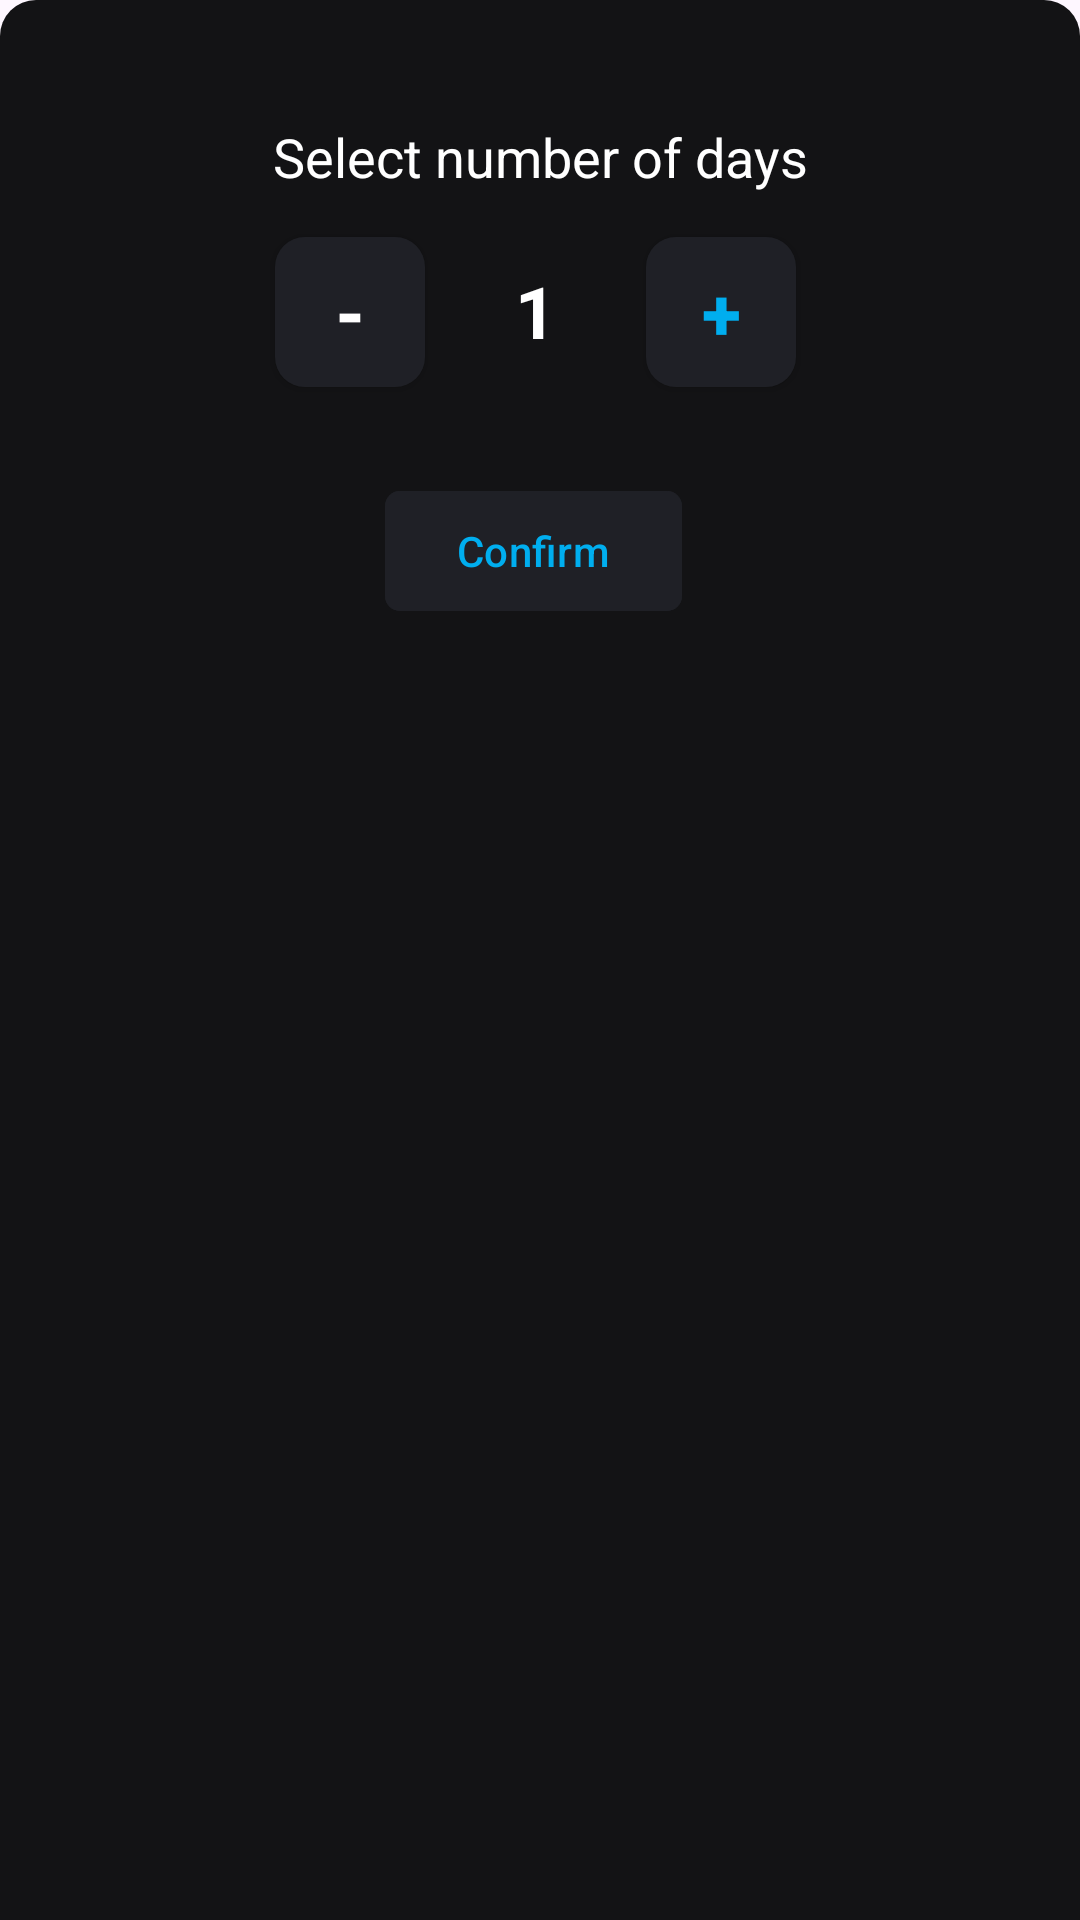

Here is an Android app screen rendered from its layout file. Give the layout XML and the strings, colors and styles it references.
<!-- AndroidManifest.xml: application theme Theme.Test -->
<!-- res/layout/bottomsheet_datepicker.xml -->
<?xml version="1.0" encoding="utf-8"?>
<androidx.constraintlayout.widget.ConstraintLayout xmlns:android="http://schemas.android.com/apk/res/android"
    xmlns:app="http://schemas.android.com/apk/res-auto"
    xmlns:tools="http://schemas.android.com/tools"
    android:layout_width="match_parent"
    android:layout_height="match_parent"
    android:background="@drawable/custom_dialog_bg"
    android:orientation="vertical"
    app:layoutDescription="@xml/bottomsheet_conformation_scene"

    >

    <TextView
        android:id="@+id/tvTitleDialogBox"
        android:layout_width="wrap_content"
        android:layout_height="wrap_content"
        android:paddingTop="20dp"
        android:text="@string/select_number_of_days"
        android:textAlignment="center"
        android:textColor="@color/onlyBlack"
        android:textSize="18dp"
        app:layout_constraintEnd_toEndOf="parent"
        app:layout_constraintStart_toStartOf="parent"
        app:layout_constraintTop_toTopOf="parent" />


    <TextView
        android:id="@+id/tvBorrowDateText"
        android:layout_width="wrap_content"
        android:layout_height="wrap_content"
        android:paddingTop="23dp"
        android:text="@string/_1"
        android:textAlignment="center"
        android:textColor="@color/onlyBlack"
        android:textSize="24dp"
        android:textStyle="bold"
        app:layout_constraintEnd_toEndOf="@+id/tvTitleDialogBox"
        app:layout_constraintHorizontal_bias="0.49"
        app:layout_constraintStart_toStartOf="@+id/tvTitleDialogBox"
        app:layout_constraintTop_toBottomOf="@+id/tvTitleDialogBox" />

    <TextView
        android:id="@+id/btnAdd"

        style="@style/CustomButtonStyle"

        android:layout_width="50dp"
        android:layout_height="50dp"
        android:layout_marginTop="24dp"
        android:background="@drawable/rect_btn"
        android:text="@string/_plus"
        android:textColor="@color/zolo_bluey"
        android:textSize="24sp"
        android:layout_marginLeft="30dp"
        android:textStyle="bold"
        app:layout_constraintBottom_toBottomOf="@+id/tvBorrowDateText"
        app:layout_constraintStart_toEndOf="@+id/tvBorrowDateText"
        app:layout_constraintTop_toTopOf="@+id/tvBorrowDateText" />

    <TextView
        android:id="@+id/btnSub"

        style="@style/CustomButtonStyle"

        android:layout_width="50dp"
        android:layout_height="50dp"
        android:layout_marginTop="24dp"
        android:background="@drawable/rect_btn"

        android:textColor="@color/onlyBlack"
        android:text="@string/_min"
        android:layout_marginRight="30dp"
        android:textSize="24sp"
        android:textStyle="bold"
        app:layout_constraintBottom_toBottomOf="@+id/tvBorrowDateText"
        app:layout_constraintEnd_toStartOf="@+id/tvBorrowDateText"
        app:layout_constraintTop_toTopOf="@+id/tvBorrowDateText" />
    />


    <com.google.android.material.button.MaterialButton
        android:id="@+id/btnConfirmRequest"
        android:layout_width="wrap_content"
        android:layout_height="wrap_content"
        app:cornerRadius="5dp"
        android:backgroundTint="@color/zolo_btn_dark"
        android:text="@string/confirm"
        android:textColor="@color/zolo_bluey"
        app:layout_constraintEnd_toEndOf="@+id/btnAdd"
        android:layout_marginTop="40dp"
        app:layout_constraintHorizontal_bias="0.492"
        app:layout_constraintStart_toStartOf="@+id/btnSub"
        app:layout_constraintTop_toBottomOf="@+id/tvBorrowDateText"
        app:rippleColor="@color/greyLight" />
</androidx.constraintlayout.widget.ConstraintLayout>
<!-- resources referenced by this layout -->
<resources>
  <color name="greyLight">#313131</color>
  <color name="onlyBlack">#ffffff</color>
  <color name="zolo_bluey">#00AEEF</color>
  <color name="zolo_btn_dark">#1F2026</color>
  <!-- drawable custom_dialog_bg (drawable) -->
  <?xml version="1.0" encoding="utf-8"?>
  <shape xmlns:android="http://schemas.android.com/apk/res/android">
      <solid android:color="@color/zolo_btmsheet"
          />
  
      <corners
          android:topLeftRadius="12dp"
          android:topRightRadius="12dp"
          />
      <padding
          android:bottom="20dp"
          android:left="10dp"
          android:right="10dp"
          android:top="20dp"
          />
  </shape>
  <!-- drawable rect_btn (drawable) -->
  <ripple xmlns:android="http://schemas.android.com/apk/res/android"
      android:color="@color/greyLight">
      <item android:id="@android:id/background">
          <shape android:shape="rectangle">
              <solid android:color="@color/zolo_btn_dark"/>
              <corners android:radius="10dp" />
          </shape>
      </item>
  </ripple>
  <string name="_1">1</string>
  <string name="_min">-</string>
  <string name="_plus">+</string>
  <string name="confirm">Confirm</string>
  <string name="select_number_of_days">Select number of days</string>
  <style name="CustomButtonStyle" parent="Widget.AppCompat.Button">
          <item name="android:background">@null</item>
      </style>
  <style name="Theme.Test" parent="Base.Theme.Test" />
  <color name="zolo_btmsheet">#131315</color>
  <style name="Base.Theme.Test" parent="Theme.Material3.DayNight.NoActionBar">
          
          
      </style>
</resources>
